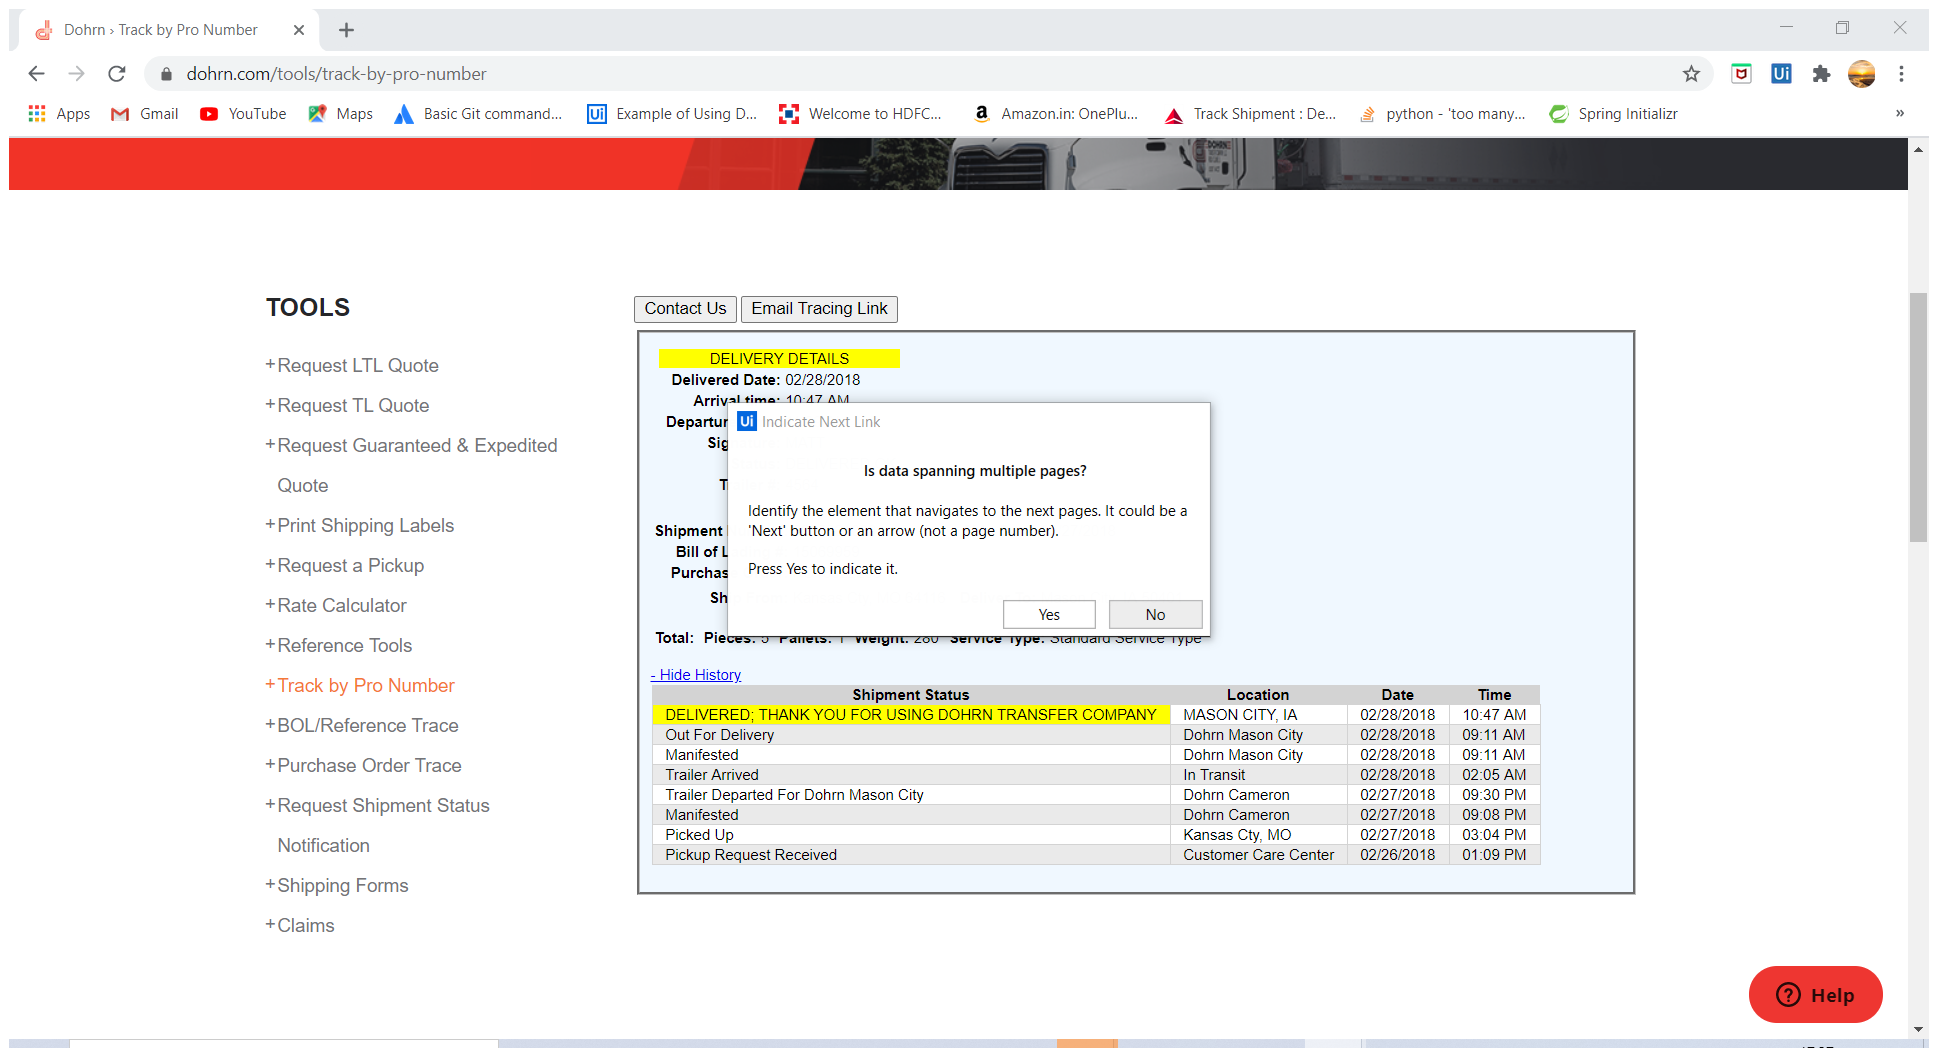
Workflow: Main

Step 1 [try]: Attach Browser 'DohrnTrac Page' in window 'Dohrn › Track by Pro Number' (chrome.exe)

Step 2: get-text from the table (no picture)

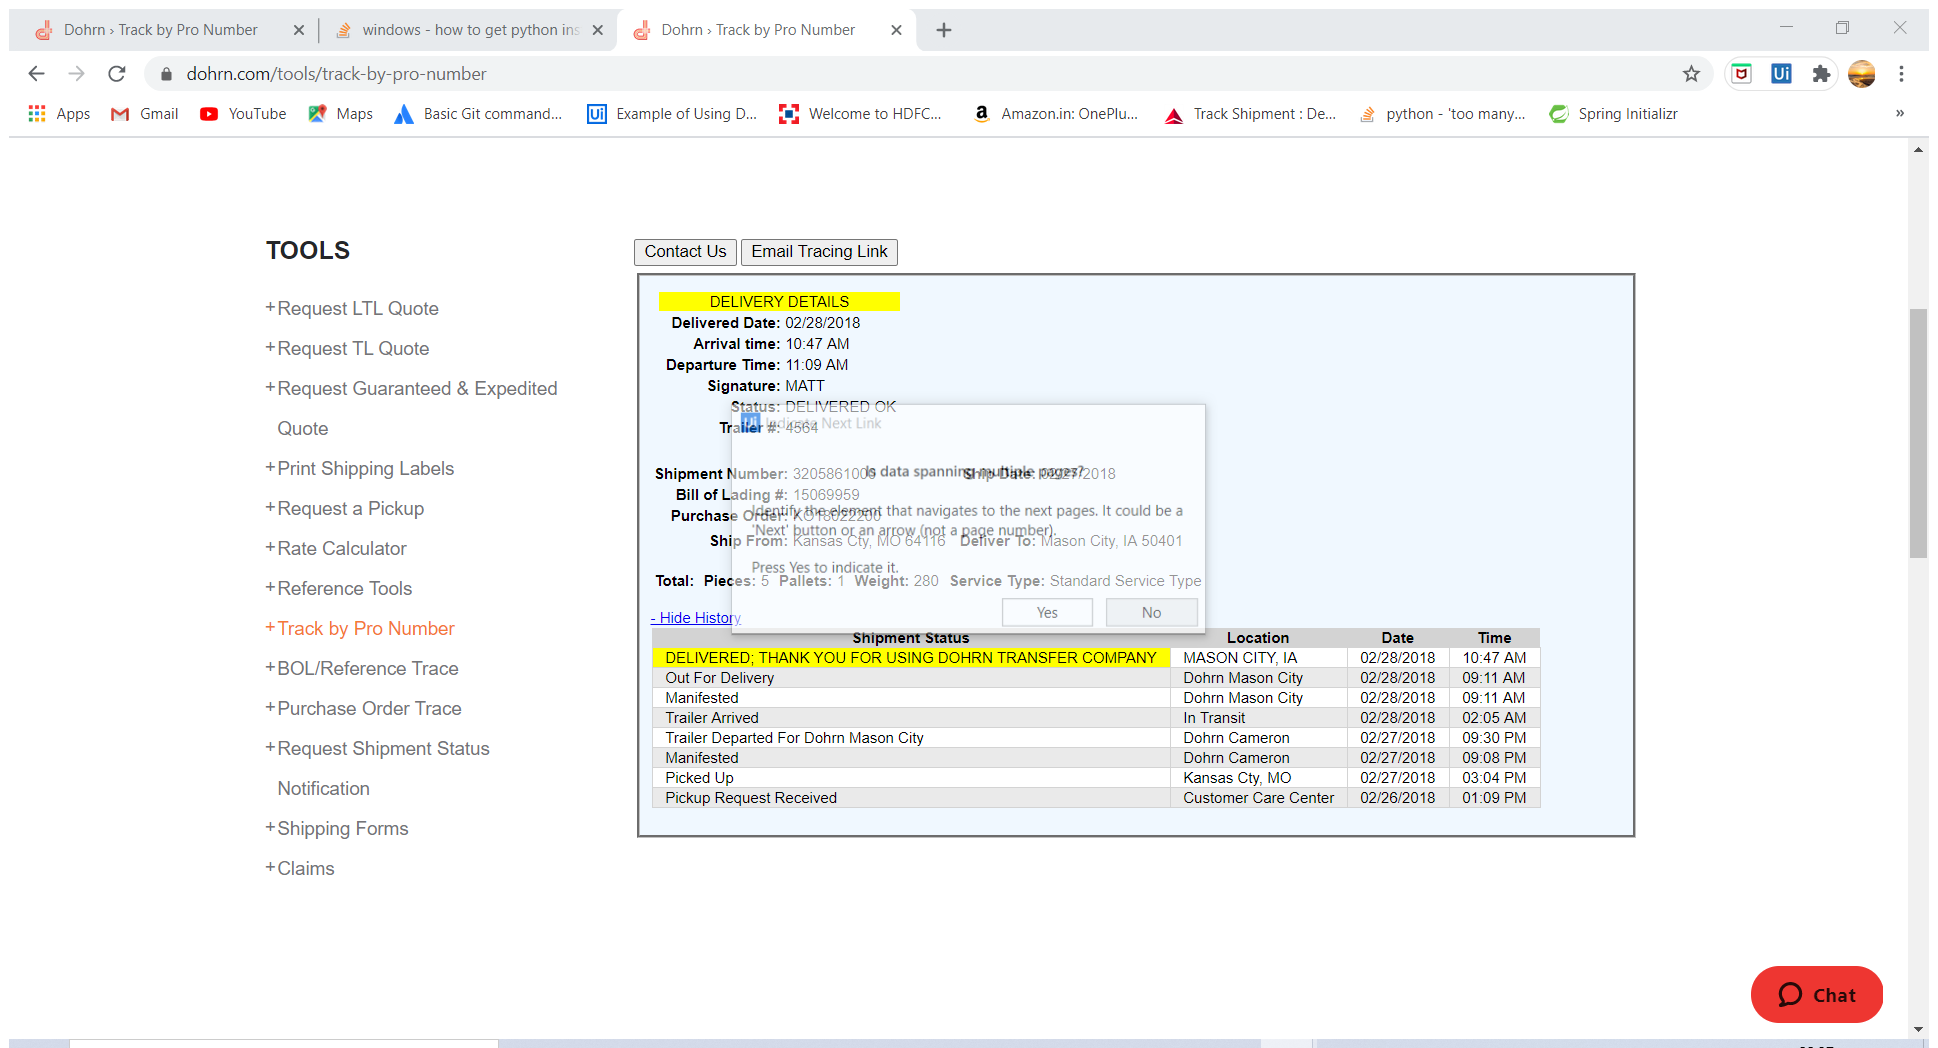
Step 3 [try]: Attach Browser 'DohrnTrac Page' in window 'Dohrn › Track by Pro Number' (chrome.exe)